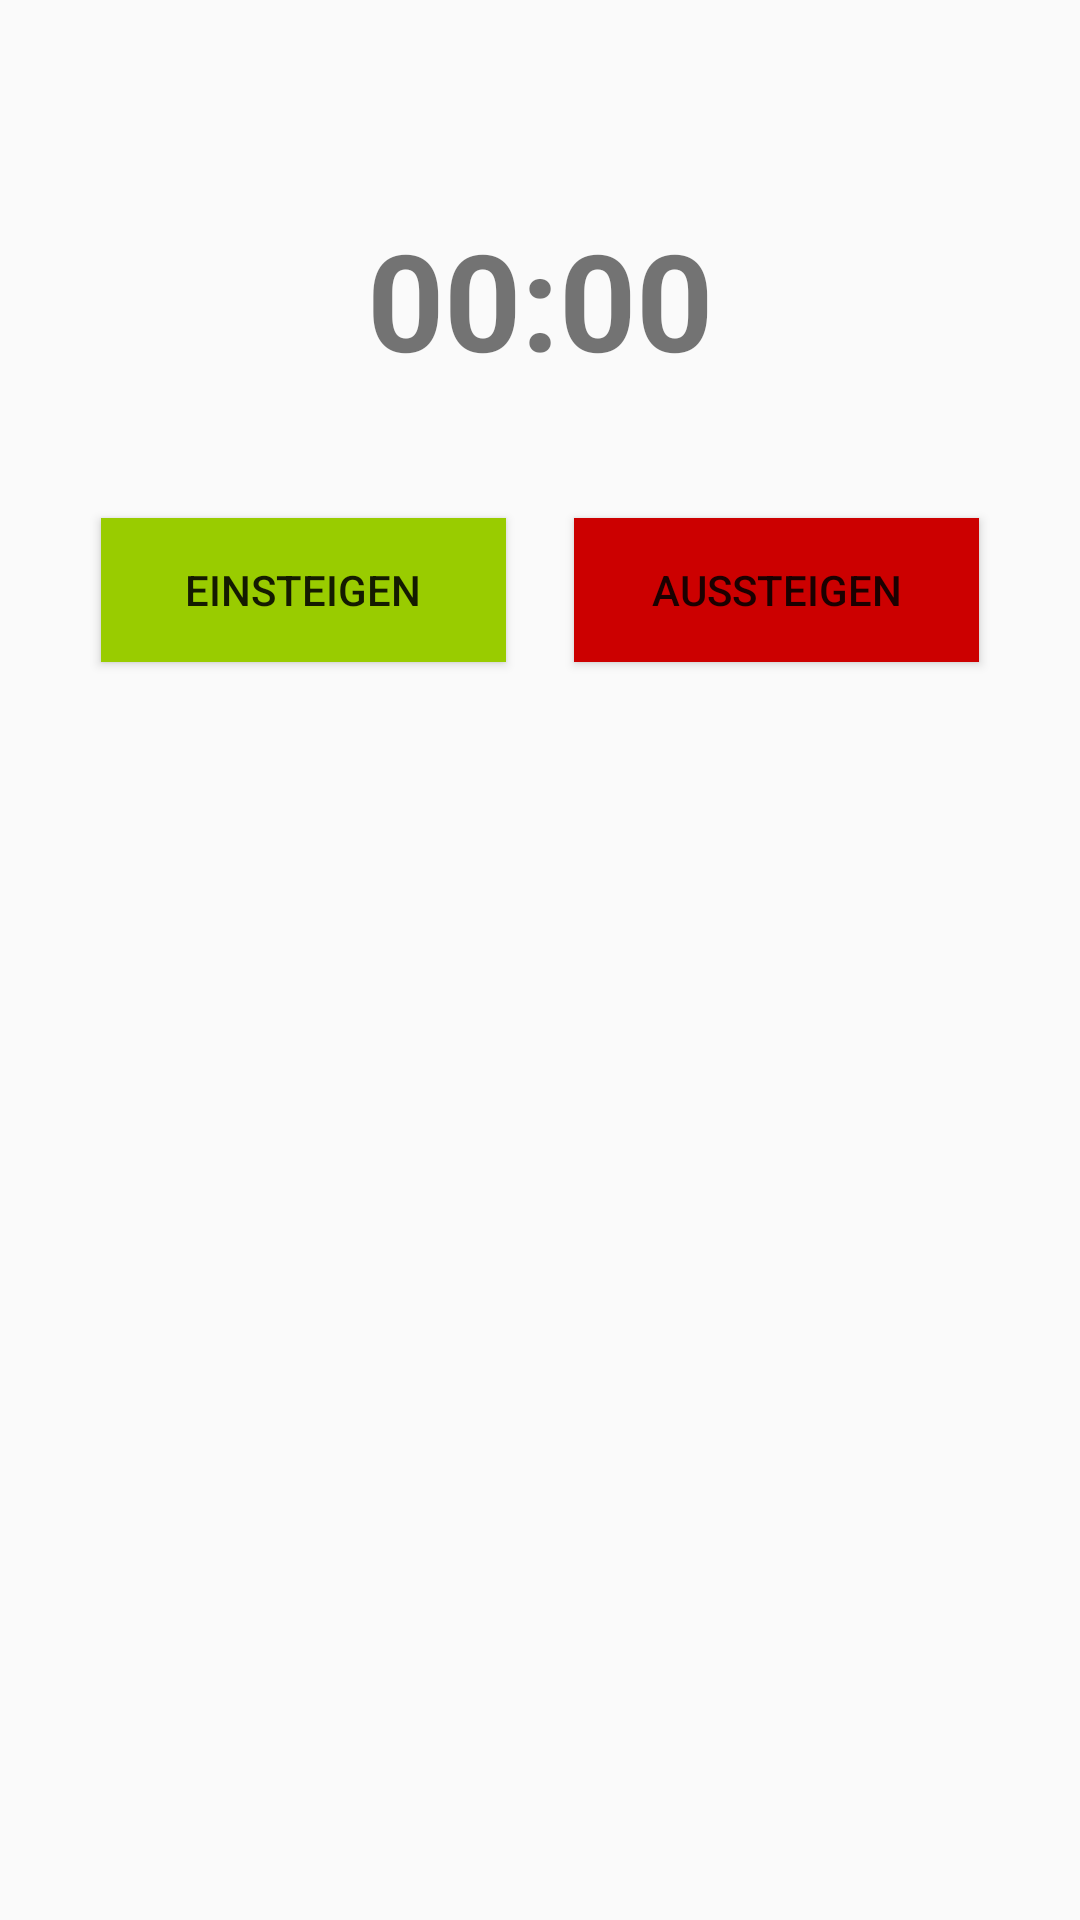

Here is an Android app screen rendered from its layout file. Give the layout XML and the strings, colors and styles it references.
<!-- AndroidManifest.xml: application theme AppTheme -->
<!-- res/layout/activity_main.xml -->
<?xml version="1.0" encoding="utf-8"?>
<android.support.constraint.ConstraintLayout xmlns:android="http://schemas.android.com/apk/res/android"
                                             xmlns:app="http://schemas.android.com/apk/res-auto"
                                             xmlns:tools="http://schemas.android.com/tools"
                                             android:layout_width="match_parent"
                                             android:layout_height="match_parent"
                                             tools:context=".frontend.MainActivity">

    <Button
            android:id="@+id/buttonJoining"
            android:layout_width="135dp"
            android:layout_height="wrap_content"
            android:layout_marginBottom="16dp"
            android:background="@android:color/holo_green_light"
            android:text="@string/joining"
            app:layout_constraintBottom_toBottomOf="parent"
            app:layout_constraintEnd_toEndOf="parent"
            app:layout_constraintHorizontal_bias="0.15"
            app:layout_constraintStart_toStartOf="parent"
            app:layout_constraintTop_toTopOf="parent"
            app:layout_constraintVertical_bias="0.3"/>

    <Button
            android:id="@+id/buttonLeaving"
            android:layout_width="135dp"
            android:layout_height="wrap_content"
            android:layout_marginBottom="16dp"
            android:background="@android:color/holo_red_dark"
            android:text="@string/leaving"
            app:layout_constraintBottom_toBottomOf="parent"
            app:layout_constraintEnd_toEndOf="parent"
            app:layout_constraintHorizontal_bias="0.85"
            app:layout_constraintStart_toStartOf="parent"
            app:layout_constraintTop_toTopOf="parent"
            app:layout_constraintVertical_bias="0.3" />

    <android.support.constraint.Guideline
            android:id="@+id/guideline"
            android:layout_width="wrap_content"
            android:layout_height="wrap_content"
            android:orientation="horizontal"
            app:layout_constraintGuide_begin="229dp" />

    <TextView
            android:id="@+id/textView"
            android:layout_width="wrap_content"
            android:layout_height="wrap_content"
            android:text="00:00"
            android:textAlignment="center"
            android:textSize="45sp"
            android:textStyle="bold"
            android:typeface="normal"
            app:layout_constraintBottom_toBottomOf="parent"
            app:layout_constraintEnd_toEndOf="parent"
            app:layout_constraintStart_toStartOf="parent"
            app:layout_constraintTop_toTopOf="parent"
            app:layout_constraintVertical_bias="0.120000005" />

    <ScrollView
            android:layout_width="464dp"
            android:layout_height="423dp"
            android:layout_marginStart="8dp"
            android:layout_marginTop="8dp"
            android:layout_marginEnd="8dp"
            android:layout_marginBottom="8dp"
            android:scrollbarStyle="insideOverlay"
            app:layout_constraintBottom_toBottomOf="parent"
            app:layout_constraintEnd_toEndOf="parent"
            app:layout_constraintStart_toStartOf="parent"
            app:layout_constraintTop_toBottomOf="@+id/buttonJoining"
            app:layout_constraintVertical_bias="1.0">

        <LinearLayout
                android:layout_width="match_parent"
                android:layout_height="wrap_content"
                android:orientation="vertical" />
    </ScrollView>

</android.support.constraint.ConstraintLayout>
<!-- resources referenced by this layout -->
<resources>
  <string name="joining">Einsteigen</string>
  <string name="leaving">Aussteigen</string>
  <style name="AppTheme" parent="Theme.AppCompat.Light.DarkActionBar">
          
          <item name="colorPrimary">@color/colorPrimary</item>
          <item name="colorPrimaryDark">@color/colorPrimaryDark</item>
          <item name="colorAccent">@color/colorAccent</item>
      </style>
  <color name="colorPrimary">#575756</color>
  <color name="colorPrimaryDark">#30302F</color>
  <color name="colorAccent">#FF4081</color>
</resources>
